Dataset: all_data (GitHub, phj1120/2021_mentoring). Classes: hcsr04, keypad, LCD keypad shield, LCD 1602 display, LED, PPD42NS dust sensor, RFID module.

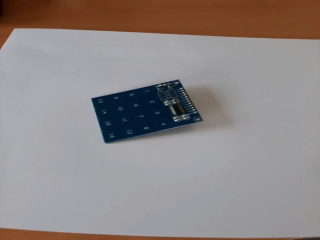
Label: keypad

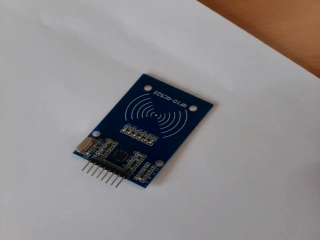
Label: RFID module

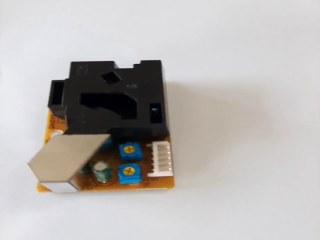
Label: PPD42NS dust sensor

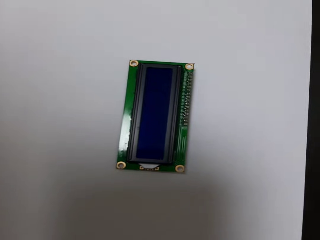
Label: LCD 1602 display

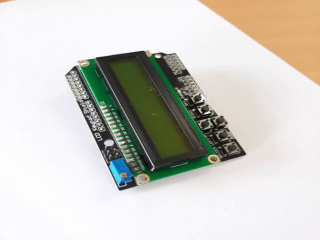
Label: LCD keypad shield

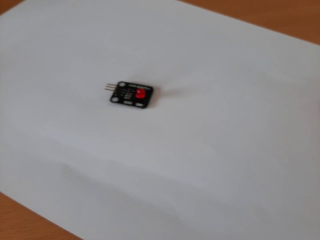
Label: LED
